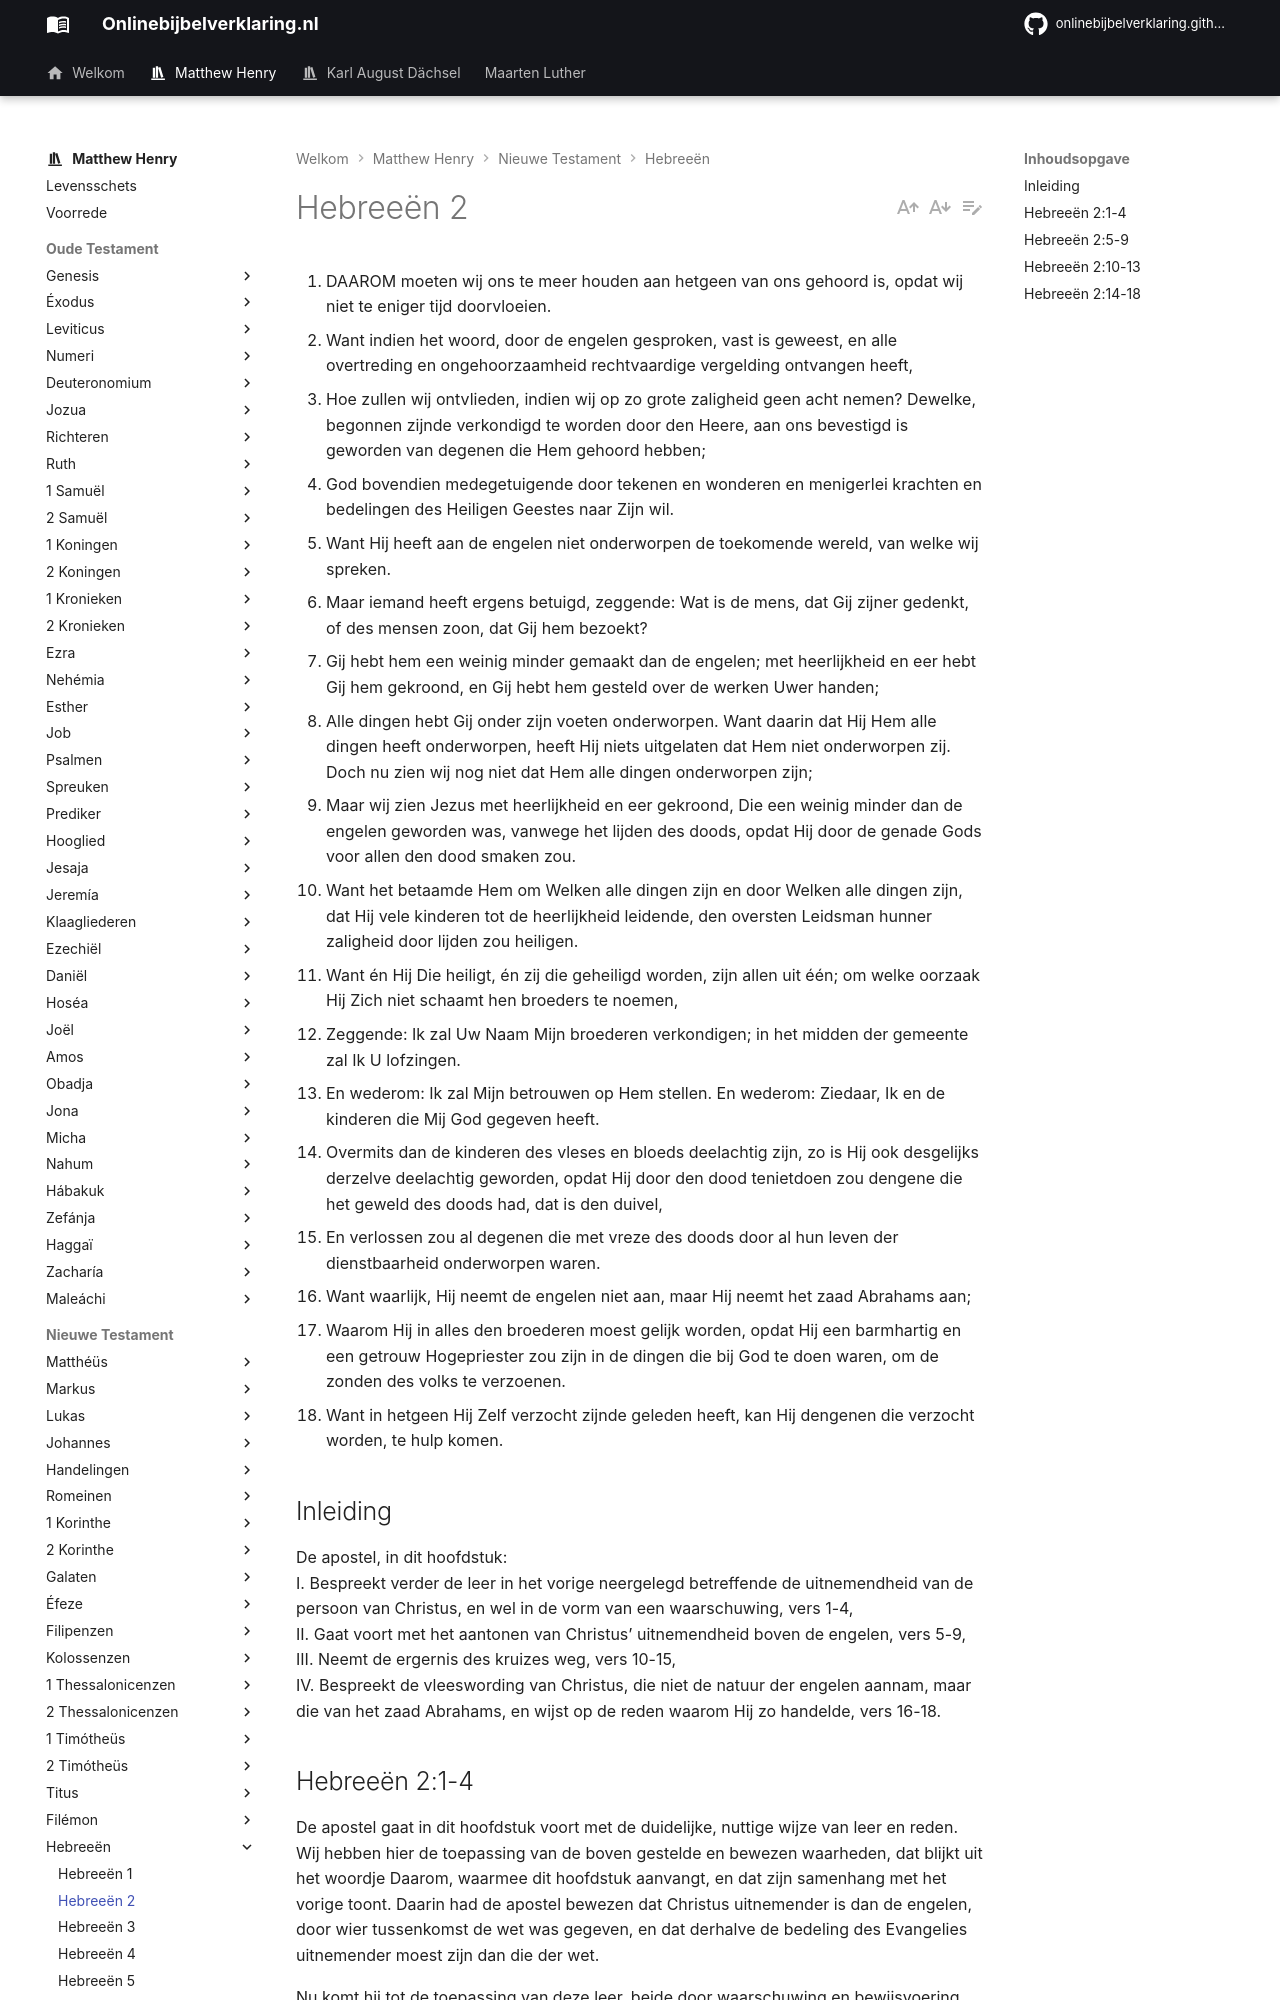

repository: onlinebijbelverklaring/onlinebijbelverklaring.github.io · page: matthewhenry/Hebreeen/Hebreeen2/index.html · generator: mkdocs

1. DAAROM moeten wij ons te meer houden aan hetgeen van ons gehoord is, opdat wij niet te eniger tijd doorvloeien.
2. Want indien het woord, door de engelen gesproken, vast is geweest, en alle overtreding en ongehoorzaamheid rechtvaardige vergelding ontvangen heeft,
3. Hoe zullen wij ontvlieden, indien wij op zo grote zaligheid geen acht nemen? Dewelke, begonnen zijnde verkondigd te worden door den Heere, aan ons bevestigd is geworden van degenen die Hem gehoord hebben;
4. God bovendien medegetuigende door tekenen en wonderen en menigerlei krachten en bedelingen des Heiligen Geestes naar Zijn wil.
5. Want Hij heeft aan de engelen niet onderworpen de toekomende wereld, van welke wij spreken.
6. Maar iemand heeft ergens betuigd, zeggende: Wat is de mens, dat Gij zijner gedenkt, of des mensen zoon, dat Gij hem bezoekt?
7. Gij hebt hem een weinig minder gemaakt dan de engelen; met heerlijkheid en eer hebt Gij hem gekroond, en Gij hebt hem gesteld over de werken Uwer handen;
8. Alle dingen hebt Gij onder zijn voeten onderworpen. Want daarin dat Hij Hem alle dingen heeft onderworpen, heeft Hij niets uitgelaten dat Hem niet onderworpen zij. Doch nu zien wij nog niet dat Hem alle dingen onderworpen zijn;
9. Maar wij zien Jezus met heerlijkheid en eer gekroond, Die een weinig minder dan de engelen geworden was, vanwege het lijden des doods, opdat Hij door de genade Gods voor allen den dood smaken zou.
10. Want het betaamde Hem om Welken alle dingen zijn en door Welken alle dingen zijn, dat Hij vele kinderen tot de heerlijkheid leidende, den oversten Leidsman hunner zaligheid door lijden zou heiligen.
11. Want én Hij Die heiligt, én zij die geheiligd worden, zijn allen uit één; om welke oorzaak Hij Zich niet schaamt hen broeders te noemen,
12. Zeggende: Ik zal Uw Naam Mijn broederen verkondigen; in het midden der gemeente zal Ik U lofzingen.
13. En wederom: Ik zal Mijn betrouwen op Hem stellen. En wederom: Ziedaar, Ik en de kinderen die Mij God gegeven heeft.
14. Overmits dan de kinderen des vleses en bloeds deelachtig zijn, zo is Hij ook desgelijks derzelve deelachtig geworden, opdat Hij door den dood tenietdoen zou dengene die het geweld des doods had, dat is den duivel,
15. En verlossen zou al degenen die met vreze des doods door al hun leven der dienstbaarheid onderworpen waren.
16. Want waarlijk, Hij neemt de engelen niet aan, maar Hij neemt het zaad Abrahams aan;
17. Waarom Hij in alles den broederen moest gelijk worden, opdat Hij een barmhartig en een getrouw Hogepriester zou zijn in de dingen die bij God te doen waren, om de zonden des volks te verzoenen.
18. Want in hetgeen Hij Zelf verzocht zijnde geleden heeft, kan Hij dengenen die verzocht worden, te hulp komen.

## Inleiding

De apostel, in dit hoofdstuk:  
I. Bespreekt verder de leer in het vorige neergelegd betreffende de uitnemendheid van de persoon van Christus, en wel in de vorm van een waarschuwing, vers 1-4,  
II. Gaat voort met het aantonen van Christus’ uitnemendheid boven de engelen, vers 5-9,   
III. Neemt de ergernis des kruizes weg, vers 10-15,   
IV. Bespreekt de vleeswording van Christus, die niet de natuur der engelen aannam, maar die van het zaad Abrahams, en wijst op de reden waarom Hij zo handelde, vers 16-18.
